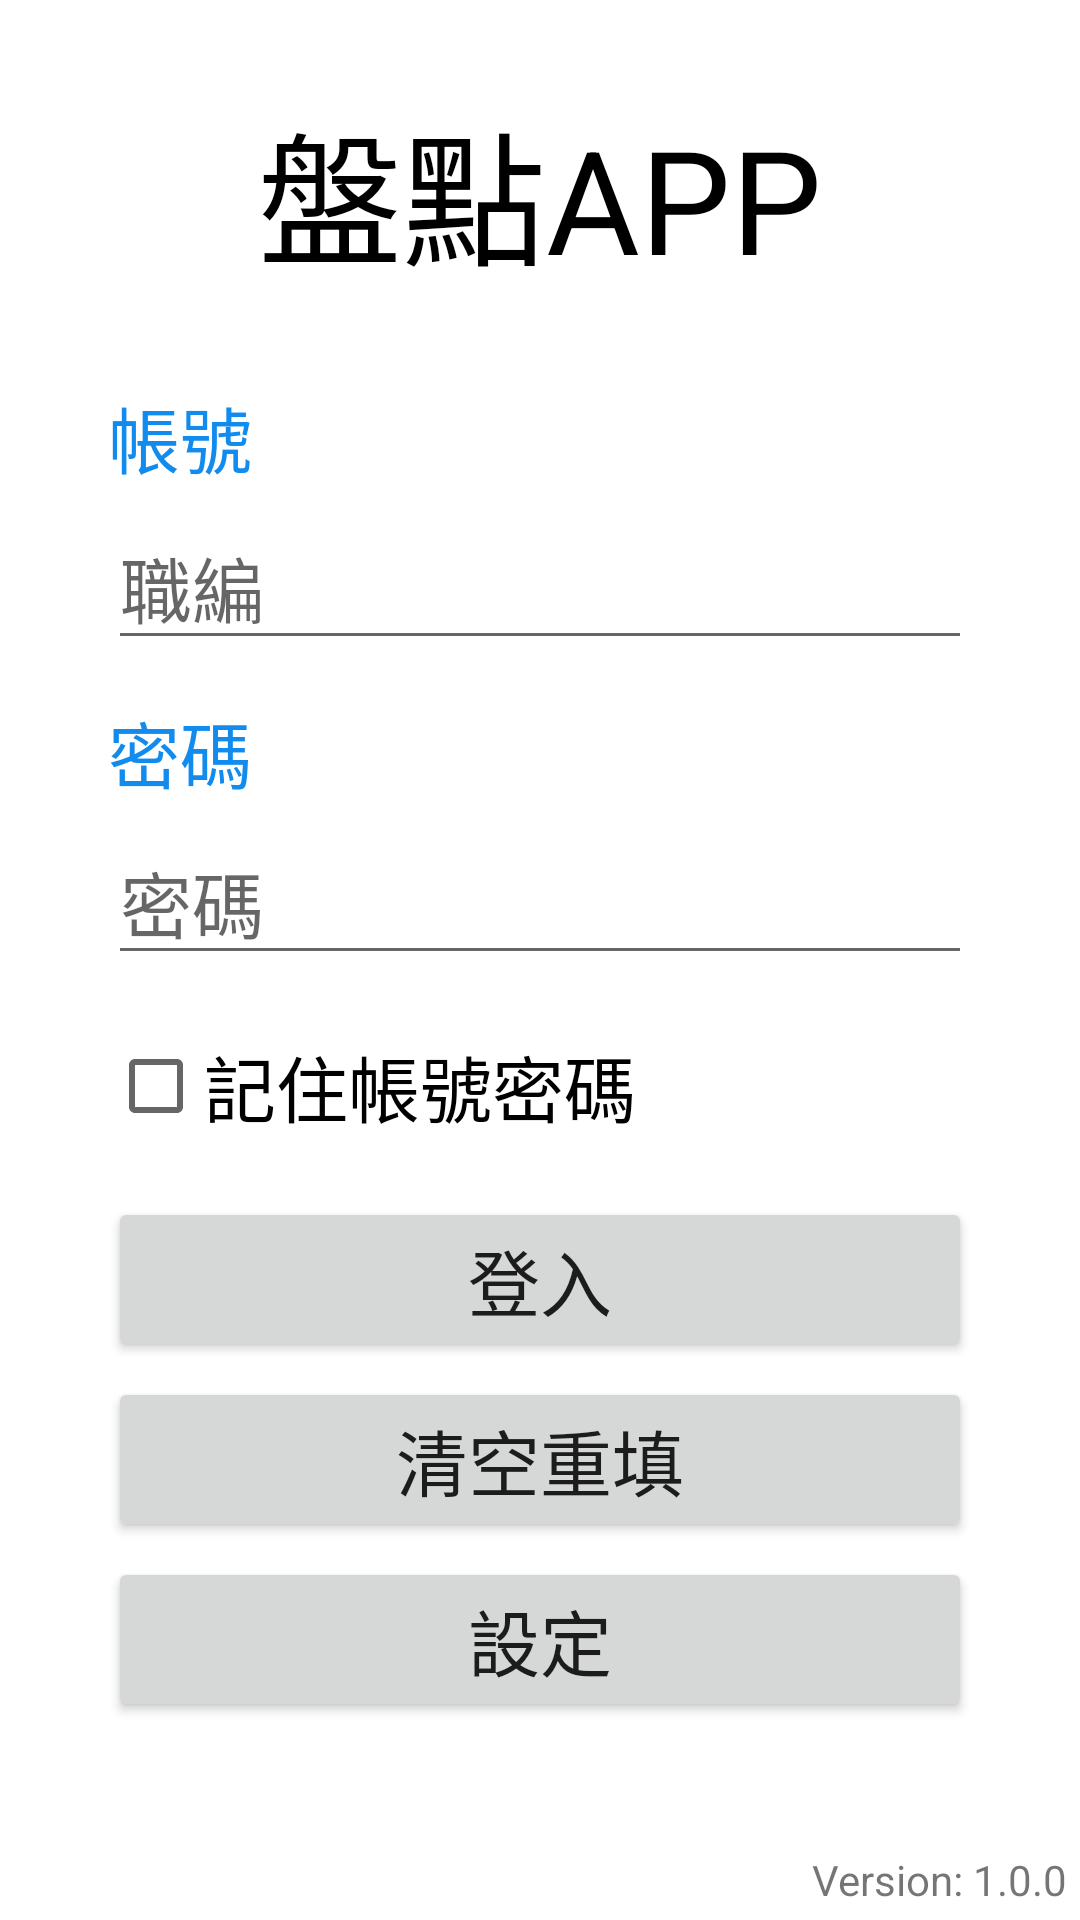

This screen was rendered from an Android layout file. Write that file and the resources it references.
<!-- AndroidManifest.xml: application theme Theme.InvApp -->
<!-- res/layout/fragment_login_page.xml -->
<?xml version="1.0" encoding="utf-8"?>
<androidx.constraintlayout.widget.ConstraintLayout xmlns:android="http://schemas.android.com/apk/res/android"
    xmlns:app="http://schemas.android.com/apk/res-auto"
    xmlns:tools="http://schemas.android.com/tools"
    android:layout_width="match_parent"
    android:layout_height="match_parent"
    tools:context=".login.LoginPage">

    <TextView
        android:id="@+id/textView_Tilte"
        android:layout_width="wrap_content"
        android:layout_height="wrap_content"
        android:text="盤點APP"
        android:textColor="?attr/colorOnSecondary"
        android:textSize="48sp"
        app:layout_constraintBottom_toTopOf="@+id/guideline10"
        app:layout_constraintEnd_toStartOf="@+id/guideline3"
        app:layout_constraintStart_toStartOf="@+id/guideline2"
        app:layout_constraintTop_toTopOf="parent" />

    <androidx.constraintlayout.widget.Guideline
        android:id="@+id/guideline2"
        android:layout_width="wrap_content"
        android:layout_height="wrap_content"
        android:orientation="vertical"
        app:layout_constraintGuide_percent="0.1" />

    <androidx.constraintlayout.widget.Guideline
        android:id="@+id/guideline3"
        android:layout_width="wrap_content"
        android:layout_height="wrap_content"
        android:orientation="vertical"
        app:layout_constraintGuide_percent="0.9" />

    <TextView
        android:id="@+id/textView_username"
        android:layout_width="wrap_content"
        android:layout_height="wrap_content"
        android:text="帳號"
        android:textColor="#118bee"
        android:textSize="24sp"
        app:layout_constraintStart_toStartOf="@+id/guideline2"
        app:layout_constraintTop_toTopOf="@+id/guideline10" />

    <EditText
        android:id="@+id/editText_username"
        android:layout_width="0dp"
        android:layout_height="wrap_content"
        android:ems="8"
        android:hint="職編"
        android:inputType="textPersonName"
        android:minHeight="48dp"
        android:textSize="24sp"
        app:layout_constraintBottom_toTopOf="@+id/textView_password"
        app:layout_constraintEnd_toStartOf="@+id/guideline3"
        app:layout_constraintHorizontal_bias="0.5"
        app:layout_constraintStart_toStartOf="@+id/guideline2"
        app:layout_constraintTop_toBottomOf="@+id/textView_username" />

    <TextView
        android:id="@+id/textView_password"
        android:layout_width="wrap_content"
        android:layout_height="wrap_content"
        android:layout_marginTop="8dp"
        android:text="密碼"
        android:textColor="#118bee"
        android:textSize="24sp"
        app:layout_constraintBottom_toTopOf="@+id/editText_password"
        app:layout_constraintStart_toStartOf="@+id/guideline2"
        app:layout_constraintTop_toBottomOf="@+id/editText_username" />

    <EditText
        android:id="@+id/editText_password"
        android:layout_width="0dp"
        android:layout_height="wrap_content"
        android:ems="8"
        android:hint="密碼"
        android:inputType="textPassword"
        android:textSize="24sp"
        app:layout_constraintBottom_toTopOf="@+id/checkBox_login"
        app:layout_constraintEnd_toStartOf="@+id/guideline3"
        app:layout_constraintHorizontal_bias="0.5"
        app:layout_constraintStart_toStartOf="@+id/guideline2"
        app:layout_constraintTop_toBottomOf="@+id/textView_password" />

    <Button
        android:id="@+id/button_clearAll"
        android:layout_width="0dp"
        android:layout_height="wrap_content"
        android:text="清空重填"
        android:textSize="24sp"
        app:layout_constraintBottom_toTopOf="@+id/button_setting"
        app:layout_constraintEnd_toStartOf="@+id/guideline3"
        app:layout_constraintHorizontal_bias="0.5"
        app:layout_constraintStart_toStartOf="@+id/guideline2"
        app:layout_constraintTop_toBottomOf="@+id/button_login" />

    <Button
        android:id="@+id/button_login"
        android:layout_width="0dp"
        android:layout_height="wrap_content"
        android:layout_marginTop="8dp"
        android:text="登入"
        android:textSize="24sp"
        app:layout_constraintBottom_toTopOf="@+id/button_clearAll"
        app:layout_constraintEnd_toStartOf="@+id/guideline3"
        app:layout_constraintHorizontal_bias="0.5"
        app:layout_constraintStart_toStartOf="@+id/guideline2"
        app:layout_constraintTop_toBottomOf="@+id/checkBox_login" />

    <Button
        android:id="@+id/button_setting"
        android:layout_width="0dp"
        android:layout_height="wrap_content"
        android:text="設定"
        android:textSize="24sp"
        app:layout_constraintBottom_toTopOf="@+id/progressBar_login"
        app:layout_constraintEnd_toStartOf="@+id/guideline3"
        app:layout_constraintHorizontal_bias="0.5"
        app:layout_constraintStart_toStartOf="@+id/guideline2"
        app:layout_constraintTop_toBottomOf="@+id/button_clearAll" />

    <ProgressBar
        android:id="@+id/progressBar_login"
        style="?android:attr/progressBarStyle"
        android:layout_width="wrap_content"
        android:layout_height="wrap_content"
        android:layout_marginBottom="8dp"
        android:visibility="invisible"
        app:layout_constraintBottom_toBottomOf="parent"
        app:layout_constraintEnd_toStartOf="@+id/guideline3"
        app:layout_constraintHorizontal_bias="0.5"
        app:layout_constraintStart_toStartOf="@+id/guideline2"
        app:layout_constraintTop_toBottomOf="@+id/button_setting" />

    <CheckBox
        android:id="@+id/checkBox_login"
        android:layout_width="wrap_content"
        android:layout_height="wrap_content"
        android:layout_marginTop="8dp"
        android:text="記住帳號密碼"
        android:textSize="24sp"
        app:layout_constraintBottom_toTopOf="@+id/button_login"
        app:layout_constraintStart_toStartOf="@+id/guideline2"
        app:layout_constraintTop_toBottomOf="@+id/editText_password" />

    <androidx.constraintlayout.widget.Guideline
        android:id="@+id/guideline10"
        android:layout_width="wrap_content"
        android:layout_height="wrap_content"
        android:orientation="horizontal"
        app:layout_constraintGuide_percent="0.2" />

    <TextView
        android:id="@+id/textView_versionName"
        android:layout_width="wrap_content"
        android:layout_height="wrap_content"
        android:layout_marginEnd="4dp"
        android:layout_marginBottom="4dp"
        android:text="Version: 1.0.0"
        app:layout_constraintBottom_toBottomOf="parent"
        app:layout_constraintEnd_toEndOf="parent" />

</androidx.constraintlayout.widget.ConstraintLayout>
<!-- resources referenced by this layout -->
<resources>
  <style name="Theme.InvApp" parent="Theme.MaterialComponents.DayNight.NoActionBar">
          
          <item name="colorPrimary">#118bee</item>
          <item name="colorPrimaryVariant">#0873CA</item>
          <item name="colorOnPrimary">@color/white</item>
          
          <item name="colorSecondary">#118bee</item>
          <item name="colorSecondaryVariant">@color/teal_700</item>
          <item name="colorOnSecondary">@color/black</item>
          
          <item name="android:statusBarColor" tools:targetApi="l">?attr/colorPrimaryVariant</item>
          
      </style>
  <!-- not gathered from this repository: default colours our renderer supplied (Android Studio template values) -->
  <color name="teal_700">#FF018786</color>
  <color name="black">#FF000000</color>
  <color name="white">#FFFFFFFF</color>
</resources>
